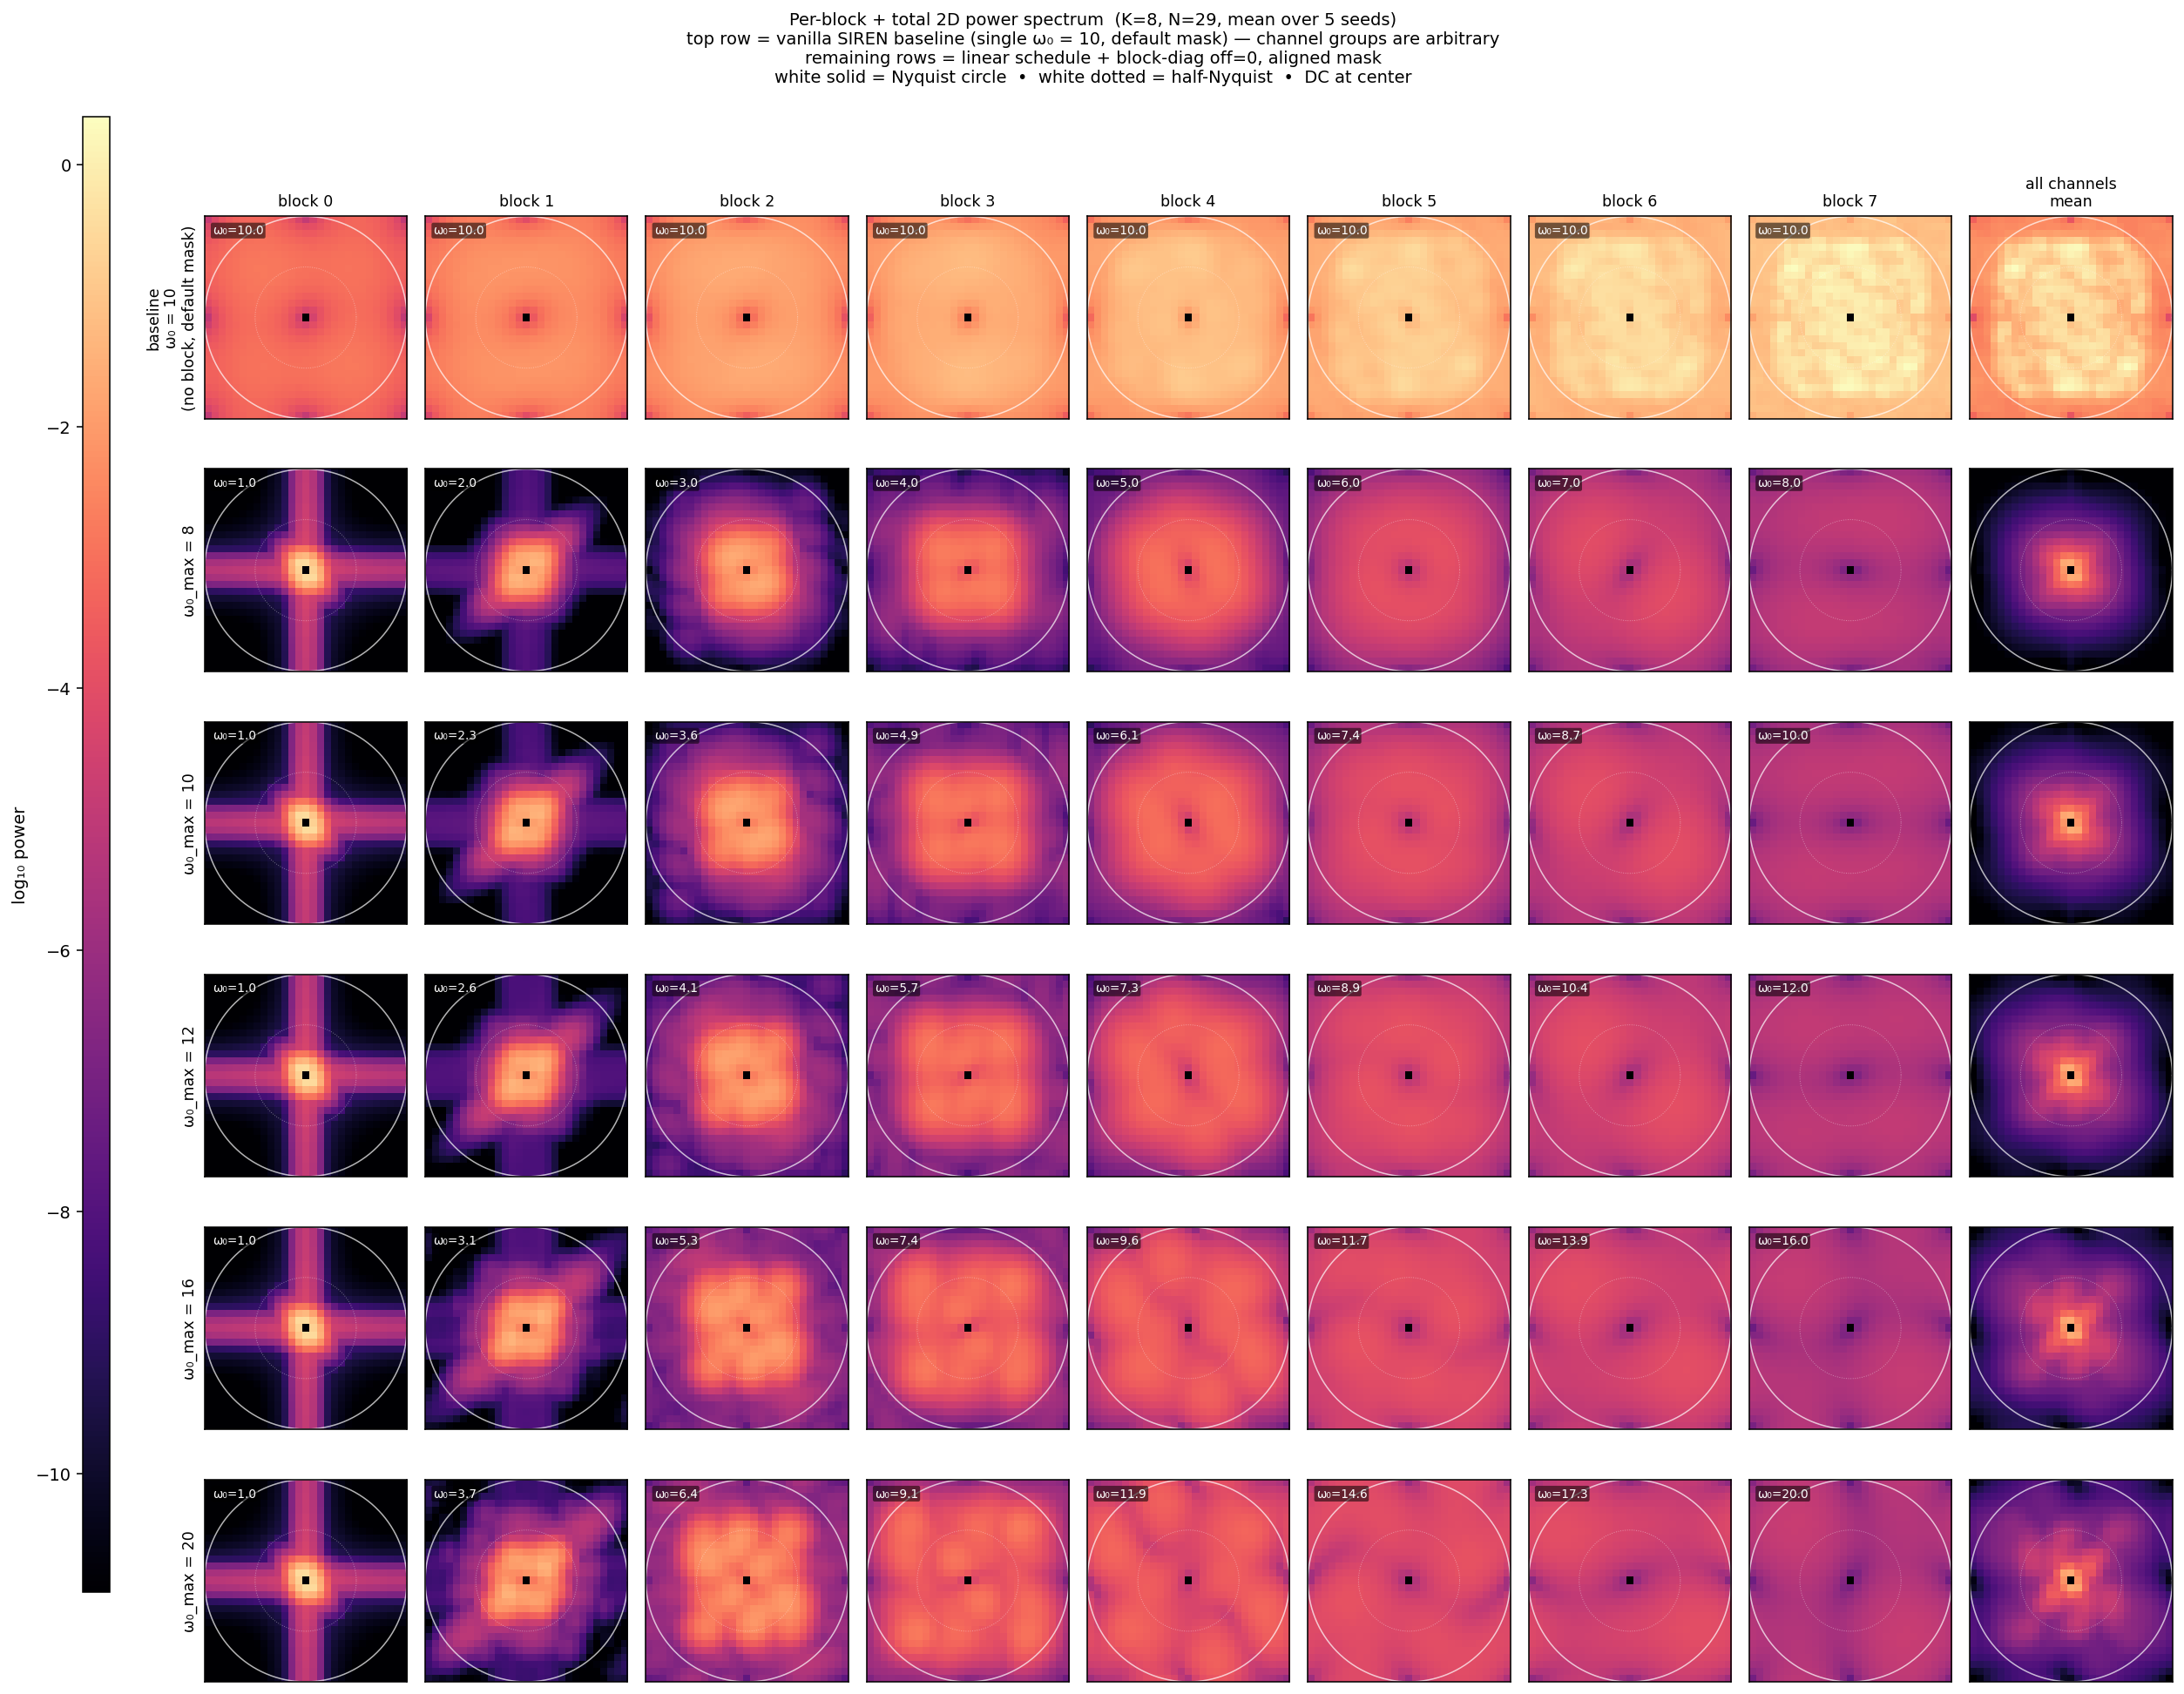

Recreate this plot in Python.
"""2D spectrograms comparing a vanilla SIREN baseline (single ω₀, no block-diag,
default mask) against the linear-schedule block-diag (off=0) kernel for a sweep
of ω₀_max values, with aligned mask, K=8 blocks, on the PR's N=29 grid.

For each variant we compute the kernel, take the 2D FFT (fftshift'd so DC is
centered), square the magnitude (energy), and average across:
  - the channels in each block (per-block mean spectrum) → shape [N, N, K]
  - then across n_seeds for cleaner pictures.

We also compute the all-channels mean spectrum.

Layout:
  row 0   = vanilla SIREN baseline (single ω₀, no block, default mask)
  rows 1+ = linear schedule + block-diag off=0, aligned mask, one ω₀_max per row
  cols    = block 0..K-1 + "all channels mean"

For the baseline row the per-block columns are just arbitrary consecutive
groups of channels (no structural meaning) — they all sample the same
distribution and exist only to fill the same layout for visual comparison.

Run::

    PYTHONPATH=. python _tmp/spectrum_analysis/blockdiag_2d_spectrogram.py \\
        --omega0-max-list 8 10 12 16 20 --n-seeds 5 --baseline-omega0 10 \\
        --output-dir _tmp/spectrum_analysis
"""

from __future__ import annotations

import argparse
import sys
from pathlib import Path

import matplotlib.pyplot as plt
import numpy as np
import torch


sys.path.insert(0, str(Path(__file__).parent))
from analyze_kernel_spectrum import (
    PR_BASE_L,
    PR_DATA_DIM,
    PR_HIDDEN_DIM,
    PR_KERNEL_EMBEDDING_DIM,
    PR_KERNEL_HIDDEN_OMEGA_0,
    PR_KERNEL_MLP_HIDDEN_DIM,
    PR_KERNEL_NUM_LAYERS,
    build_mask,
    build_siren,
)
from multiband_omega0 import build_aligned_mask
from multiomega_classes import BlockDiagonalMultiOmegaSIRENKernelND


NUM_BLOCKS = 8
BASELINE_OMEGA0 = 10.0


def _build_block_diag_linear(omega_max: float, *, L: int, num_blocks: int, seed: int):
    omega_per_block = np.linspace(1.0, omega_max, num_blocks)
    torch.manual_seed(seed)
    return BlockDiagonalMultiOmegaSIRENKernelND(
        out_dim=PR_HIDDEN_DIM,
        data_dim=PR_DATA_DIM,
        mlp_hidden_dim=PR_KERNEL_MLP_HIDDEN_DIM,
        num_layers=PR_KERNEL_NUM_LAYERS,
        embedding_dim=PR_KERNEL_EMBEDDING_DIM,
        L_cache=L,
        use_bias=True,
        omega_0_per_block=omega_per_block,
        num_blocks=num_blocks,
        off_block_scale=0.0,
        hidden_omega_0=PR_KERNEL_HIDDEN_OMEGA_0,
    )


def _kernel_2d(siren, mask, L: int) -> torch.Tensor:
    with torch.no_grad():
        k, grid = siren(seq_lens=(L, L))
        if mask is not None:
            k = mask(grid=grid, x=k)
    return k.squeeze(0)  # [N, N, C]


def _power_spectrum(kernel_hwc: torch.Tensor) -> np.ndarray:
    """Return per-channel power spectrum, fftshift'd so DC is centered.

    Output shape: [N, N, C]  (numpy).
    """
    spec = torch.fft.fft2(kernel_hwc.float(), dim=(0, 1))
    spec = torch.fft.fftshift(spec, dim=(0, 1))
    return (spec.real**2 + spec.imag**2).cpu().numpy()


def _accumulate_per_block(
    siren_factory, mask_factory, *, L: int, K: int, channels_per_block: int, n_seeds: int, omega_per_block: np.ndarray
) -> dict:
    """Average power spectrum per block (and total) across n_seeds.

    Returns dict: {
        "per_block": [N, N, K],
        "total":     [N, N],
        "omega_per_block": [K],
    }
    """
    accum_block = None  # [N, N, K]
    accum_total = None  # [N, N]
    for s in range(n_seeds):
        siren = siren_factory(s)
        mask = mask_factory()
        k = _kernel_2d(siren, mask, L)
        spec = _power_spectrum(k)  # [N, N, C]
        block = np.zeros((spec.shape[0], spec.shape[1], K), dtype=np.float64)
        for b in range(K):
            c0, c1 = b * channels_per_block, (b + 1) * channels_per_block
            block[..., b] = spec[..., c0:c1].mean(axis=-1)
        total = spec.mean(axis=-1)
        if accum_block is None:
            accum_block = block.astype(np.float64)
            accum_total = total.astype(np.float64)
        else:
            accum_block += block
            accum_total += total
    return dict(
        per_block=accum_block / n_seeds,
        total=accum_total / n_seeds,
        omega_per_block=omega_per_block,
    )


def _per_block_and_total_mean_spec(omega_max: float, *, L: int, K: int, channels_per_block: int, n_seeds: int) -> dict:
    """Block-diag (off=0) variant with the linear ω₀ schedule and aligned mask."""
    omega_per_block = np.linspace(1.0, omega_max, K)
    siren_factory = lambda s: _build_block_diag_linear(omega_max, L=L, num_blocks=K, seed=s)
    mask_factory = lambda: build_aligned_mask(L_cache=L, K=K, channels_per_band=[channels_per_block] * K)
    return _accumulate_per_block(
        siren_factory,
        mask_factory,
        L=L,
        K=K,
        channels_per_block=channels_per_block,
        n_seeds=n_seeds,
        omega_per_block=omega_per_block,
    )


def _baseline_per_block_spec(*, L: int, K: int, channels_per_block: int, n_seeds: int, omega_0: float) -> dict:
    """Vanilla SIRENKernelND (single ω₀, no block-diag, default mask).

    The 8 "blocks" here are just consecutive groups of 48 channels with no
    structural meaning — included only to fill the same figure layout for an
    apples-to-apples visual comparison.
    """
    omega_per_block = np.full(K, omega_0, dtype=np.float64)
    siren_factory = lambda s: build_siren(omega_0=omega_0, L_cache=L, seed=s)
    mask_factory = lambda: build_mask(L_cache=L)
    return _accumulate_per_block(
        siren_factory,
        mask_factory,
        L=L,
        K=K,
        channels_per_block=channels_per_block,
        n_seeds=n_seeds,
        omega_per_block=omega_per_block,
    )


def _draw_nyquist_circle(ax, N: int):
    """Overlay a unit-Nyquist circle (radius = N/2 in pixel coords)."""
    theta = np.linspace(0, 2 * np.pi, 256)
    cx, cy = (N - 1) / 2, (N - 1) / 2
    r = N / 2
    ax.plot(cx + r * np.cos(theta), cy + r * np.sin(theta), color="white", linewidth=0.8, alpha=0.7)
    # Half-Nyquist for reference
    ax.plot(
        cx + 0.5 * r * np.cos(theta),
        cy + 0.5 * r * np.sin(theta),
        color="white",
        linewidth=0.5,
        alpha=0.4,
        linestyle=":",
    )


def main() -> None:
    parser = argparse.ArgumentParser(description=__doc__, formatter_class=argparse.RawDescriptionHelpFormatter)
    parser.add_argument("--output-dir", type=Path, default=Path(__file__).parent)
    parser.add_argument("--omega0-max-list", type=float, nargs="+", default=[12.0, 16.0, 20.0])
    parser.add_argument("--n-seeds", type=int, default=5)
    parser.add_argument("--num-blocks", type=int, default=NUM_BLOCKS)
    parser.add_argument(
        "--baseline-omega0",
        type=float,
        default=BASELINE_OMEGA0,
        help="ω₀ of the vanilla SIREN baseline row (no block-diag, no per-row schedule, default mask).",
    )
    args = parser.parse_args()
    args.output_dir.mkdir(parents=True, exist_ok=True)

    L = PR_BASE_L
    K = args.num_blocks
    channels_per_block = PR_HIDDEN_DIM // K
    N = 2 * L - 1
    print(f"L = {L}, N = {N}, K = {K}, channels/block = {channels_per_block}")
    print(f"Computing 2D spectrograms for ω₀_max ∈ {args.omega0_max_list}, n_seeds = {args.n_seeds}")
    print(f"Computing baseline (vanilla SIREN, ω₀ = {args.baseline_omega0}, default mask)")

    baseline = _baseline_per_block_spec(
        L=L,
        K=K,
        channels_per_block=channels_per_block,
        n_seeds=args.n_seeds,
        omega_0=args.baseline_omega0,
    )
    results = {
        om: _per_block_and_total_mean_spec(om, L=L, K=K, channels_per_block=channels_per_block, n_seeds=args.n_seeds)
        for om in args.omega0_max_list
    }

    # Common log-scale color limits across all panels for easy visual comparison.
    all_per_block = [baseline["per_block"]] + [r["per_block"] for r in results.values()]
    all_totals = [baseline["total"]] + [r["total"] for r in results.values()]
    all_block_specs = np.concatenate(all_per_block, axis=-1)
    all_total_specs = np.stack(all_totals, axis=0)
    eps = 1e-12
    log_block = np.log10(all_block_specs + eps)
    log_total = np.log10(all_total_specs + eps)
    # Use the union range
    vmin_block = float(np.percentile(log_block, 5))
    vmax_block = float(log_block.max())
    vmin_total = float(np.percentile(log_total, 5))
    vmax_total = float(log_total.max())

    # ── Plot grid ────────────────────────────────────────────────────────────
    # Top row = vanilla SIREN baseline; subsequent rows = block-diag ω₀_max sweep.
    row_specs: list[tuple[str, str, dict]] = [
        ("baseline", f"baseline\nω₀ = {args.baseline_omega0:g}\n(no block, default mask)", baseline),
    ]
    for om in args.omega0_max_list:
        row_specs.append(("blockdiag", f"ω₀_max = {int(om)}", results[om]))

    nrows = len(row_specs)
    ncols = K + 1  # K blocks + 1 total
    fig, axes = plt.subplots(nrows, ncols, figsize=(2.0 * ncols, 2.4 * nrows))
    axes = np.array(axes).reshape(nrows, ncols)

    for i, (kind, ylabel, r) in enumerate(row_specs):
        for b in range(K):
            ax = axes[i, b]
            spec = np.log10(r["per_block"][..., b] + eps)
            im = ax.imshow(spec, cmap="magma", origin="upper", vmin=vmin_block, vmax=vmax_block)
            _draw_nyquist_circle(ax, N)
            ax.set_xticks([])
            ax.set_yticks([])
            if i == 0:
                # block index titles only meaningful for block-diag rows; show
                # both "block b" and "ch group b" hints once at the top.
                ax.set_title(f"block {b}", fontsize=9)
            if b == 0:
                ax.set_ylabel(ylabel, fontsize=9)
            # Annotate the per-block ω₀ value. For the baseline this is the
            # single shared ω₀ (every group has the same value).
            ax.text(
                0.04,
                0.96,
                f"ω₀={r['omega_per_block'][b]:.1f}",
                transform=ax.transAxes,
                fontsize=7,
                color="white",
                va="top",
                ha="left",
                bbox=dict(boxstyle="round,pad=0.15", facecolor="black", alpha=0.55, edgecolor="none"),
            )

        # Last column: total mean across all channels
        ax = axes[i, K]
        spec_tot = np.log10(r["total"] + eps)
        im_tot = ax.imshow(spec_tot, cmap="magma", origin="upper", vmin=vmin_total, vmax=vmax_total)
        _draw_nyquist_circle(ax, N)
        ax.set_xticks([])
        ax.set_yticks([])
        if i == 0:
            ax.set_title("all channels\nmean", fontsize=9)

    # Single colorbar at the right of the per-block panels
    cbar_ax = fig.add_axes([0.04, 0.08, 0.012, 0.84])
    fig.colorbar(im, cax=cbar_ax, label="log₁₀ power")
    cbar_ax.yaxis.set_ticks_position("left")
    cbar_ax.yaxis.set_label_position("left")

    fig.suptitle(
        f"Per-block + total 2D power spectrum  (K={K}, N={N}, mean over {args.n_seeds} seeds)\n"
        f"top row = vanilla SIREN baseline (single ω₀ = {args.baseline_omega0:g}, default mask) — "
        "channel groups are arbitrary\n"
        "remaining rows = linear schedule + block-diag off=0, aligned mask\n"
        "white solid = Nyquist circle  •  white dotted = half-Nyquist  •  DC at center",
        fontsize=10,
    )
    fig.tight_layout(rect=[0.06, 0.0, 1.0, 0.96])
    out_path = args.output_dir / "blockdiag_2d_spectrogram.png"
    fig.savefig(out_path, dpi=140, bbox_inches="tight")
    plt.close(fig)
    print(f"\n→ wrote {out_path}")


if __name__ == "__main__":
    main()
